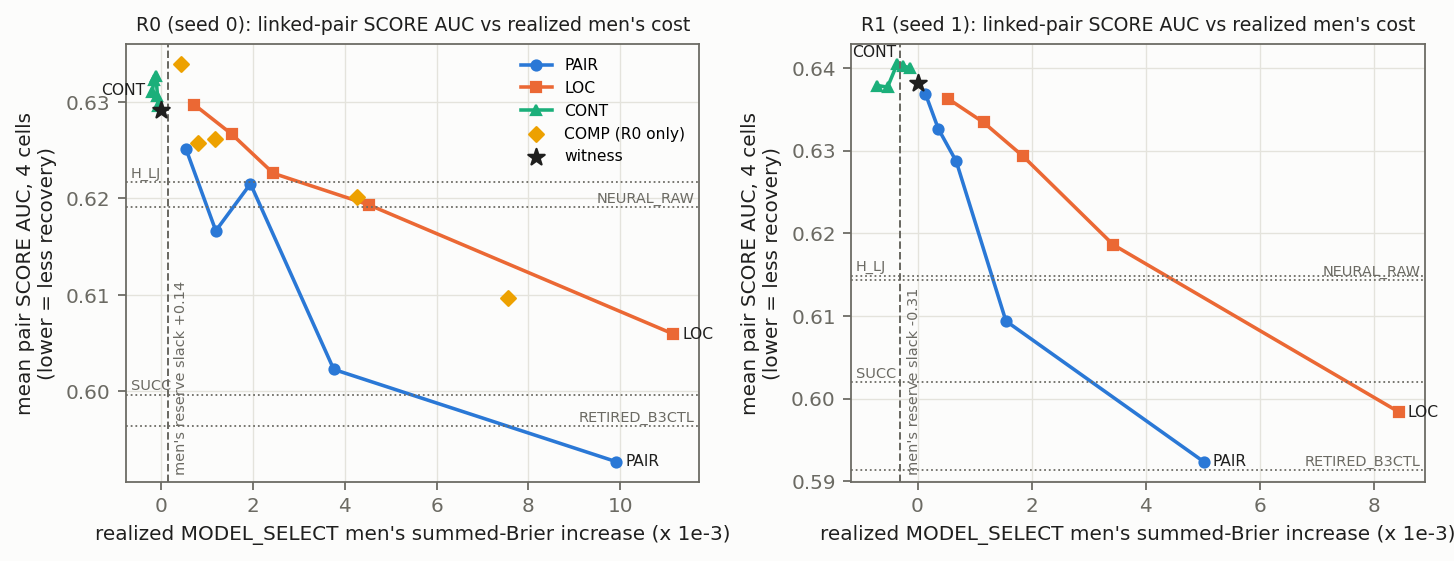

Values plotted in this chart, from the file beside it:
partition, release, men_brier_increase_x1e3, registered_utilization_u, mean_pair_score_auc
R0, REFIT_PAIR@s0.1, 0.5399, 3.815, 0.6251
R0, REFIT_PAIR@s0.2, 1.189, 8.403, 0.6166
R0, REFIT_PAIR@s0.3, 1.945, 13.74, 0.6215
R0, REFIT_PAIR@s0.5, 3.76, 26.57, 0.6023
R0, REFIT_PAIR@s1.0, 9.914, 70.05, 0.5927
R0, REFIT_LOC@s0.1, 0.723, 5.108, 0.6297
R0, REFIT_LOC@s0.2, 1.538, 10.87, 0.6267
R0, REFIT_LOC@s0.3, 2.444, 17.27, 0.6226
R0, REFIT_LOC@s0.5, 4.519, 31.93, 0.6193
R0, REFIT_LOC@s1.0, 11.16, 78.85, 0.6059
R0, REFIT_CONT@s0.1, -0.064, 0.0, 0.6296
R0, REFIT_CONT@s0.2, -0.1155, 0.04324, 0.6327
R0, REFIT_CONT@s0.3, -0.1545, 0.0, 0.6323
R0, REFIT_CONT@s0.5, -0.1957, 0.0, 0.6311
R0, REFIT_CONT@s1.0, -0.08885, 0.02162, 0.6306
R0, COMP:REFIT_PAIR@s0.1, 0.439, 3.102, 0.6339
R0, COMP:REFIT_PAIR@s0.2, 1.173, 8.292, 0.6261
R0, COMP:REFIT_PAIR@s0.3, 0.8021, 5.668, 0.6258
R0, COMP:REFIT_PAIR@s0.5, 4.266, 30.14, 0.6201
R0, COMP:REFIT_PAIR@s1.0, 7.566, 53.46, 0.6097
R0, W, 0.0, 0.0, 0.6292
R0, SUCC, , , 0.5997
R0, H_LJ, , , 0.6217
R0, NEURAL_RAW, , , 0.6191
R0, RETIRED_B3CTL, , , 0.5964
R1, REFIT_PAIR@s0.1, 0.1375, inf, 0.6369
R1, REFIT_PAIR@s0.2, 0.3643, inf, 0.6326
R1, REFIT_PAIR@s0.3, 0.6772, inf, 0.6287
R1, REFIT_PAIR@s0.5, 1.548, inf, 0.6094
R1, REFIT_PAIR@s1.0, 5.013, inf, 0.5924
R1, REFIT_LOC@s0.1, 0.5414, inf, 0.6362
R1, REFIT_LOC@s0.2, 1.158, inf, 0.6334
R1, REFIT_LOC@s0.3, 1.847, inf, 0.6293
R1, REFIT_LOC@s0.5, 3.429, inf, 0.6186
R1, REFIT_LOC@s1.0, 8.427, inf, 0.5984
R1, REFIT_CONT@s0.1, -0.1339, inf, 0.64
R1, REFIT_CONT@s0.2, -0.2533, inf, 0.6402
R1, REFIT_CONT@s0.3, -0.3583, 0.1361, 0.6405
R1, REFIT_CONT@s0.5, -0.5258, 0.2994, 0.6377
R1, REFIT_CONT@s1.0, -0.7024, 0.2722, 0.6379
R1, W, 0.0, inf, 0.6382
R1, SUCC, , , 0.602
R1, H_LJ, , , 0.6149
R1, NEURAL_RAW, , , 0.6144
R1, RETIRED_B3CTL, , , 0.5914
